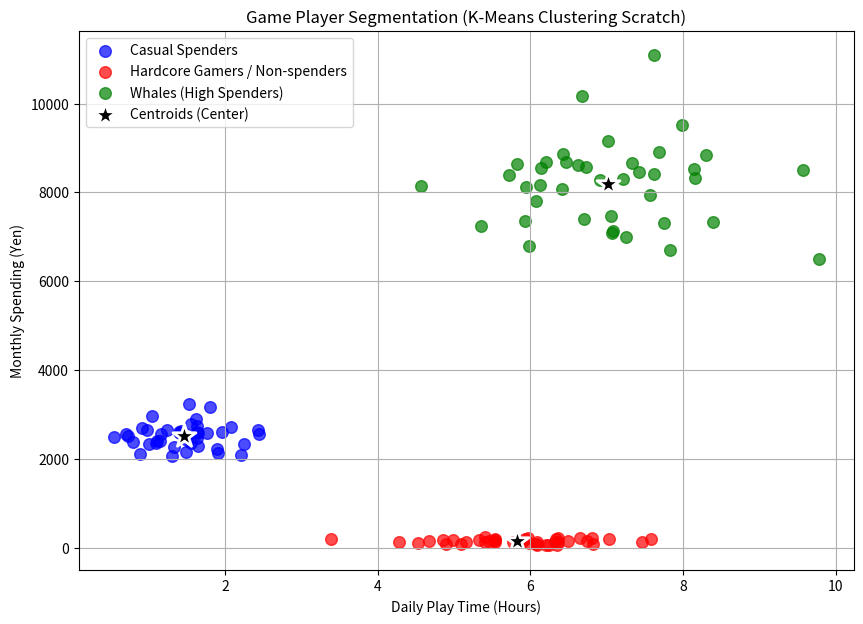

Recreate this plot in Python. (Note: this script raises an exception after producing the figure.)
import numpy as np
import matplotlib.pyplot as plt

class KMeansScratch:
    def __init__(self, k=3, max_iters=100):
        self.k = k                  # クラスタ数 (グループ数)
        self.max_iters = max_iters  # 最大繰り返し回数
        self.centroids = None       # 各クラスタの重心の位置 (k, 特徴量数)
        self.labels = None          # 各データ点が所属するクラスタのインデックス

    def _euclidean_distance(self, x1, x2):
        # 2点間のユークリッド距離を計算
        return np.sqrt(np.sum((x1 - x2) ** 2))

    def fit(self, X):
        self.n_samples, self.n_features = X.shape

        # 1. 重心 (centroids) の初期化: データの中からランダムに K 個を選択
        np.random.seed(42)
        random_idxs = np.random.choice(self.n_samples, self.k, replace=False)
        self.centroids = X[random_idxs]

        for _ in range(self.max_iters):
            # 2. 各データ点を「最も近い重心」のクラスタに割り当て
            old_centroids = self.centroids.copy()
            self.labels = self._assign_clusters(X)

            # 3. 新しい重心を、各クラスタに属するデータの平均値として再計算
            self.centroids = self._update_centroids(X)

            # もし重心が1ミリも動かなくなったら、完全に収束したとみなしてループを終了
            if np.all(old_centroids == self.centroids):
                break

    def _assign_clusters(self, X):
        labels = np.zeros(self.n_samples, dtype=int)
        for i, x in enumerate(X):
            # 各重心との距離を計算し、最も距離が短い重心のインデックスを取得
            distances = [self._euclidean_distance(x, centroid) for centroid in self.centroids]
            labels[i] = np.argmin(distances)
        return labels

    def _update_centroids(self, X):
        centroids = np.zeros((self.k, self.n_features))
        for idx in range(self.k):
            # クラスタ idx に属するすべてのデータを抽出
            cluster_data = X[self.labels == idx]
            if len(cluster_data) > 0:
                # 平均値を新しい重心の位置にする
                centroids[idx] = np.mean(cluster_data, axis=0)
            else:
                # 万が一データが1つも属さなかったクラスタは、元の位置のままにする
                centroids[idx] = self.centroids[idx]
        return centroids

    def predict(self, X):
        # 新しいデータに対して、最も近い重心のクラスタを判定
        return self._assign_clusters(X)

def generate_player_data():
    # 3つの異なるタイプのゲームプレイヤーのデータを生成します (合計120人)
    np.random.seed(42)

    # グループA: 無課金ヘビーユーザー (プレイ時間長く、課金はほぼ0)
    # 平均プレイ時間: 6時間, 平均課金: 150円
    group_a = np.random.normal(loc=[6.0, 150.0], scale=[1.0, 50.0], size=(40, 2))

    # グループB: 重課金ライトユーザー (プレイ時間短く、課金は多め)
    # 平均プレイ時間: 1.5時間, 平均課金: 2500円
    group_b = np.random.normal(loc=[1.5, 2500.0], scale=[0.5, 300.0], size=(40, 2))

    # グループC: 廃課金トッププレイヤー (プレイ時間長く、課金も非常に多い)
    # 平均プレイ時間: 7.0時間, 平均課金: 8000円
    group_c = np.random.normal(loc=[7.0, 8000.0], scale=[1.2, 800.0], size=(40, 2))

    # すべてのデータを結合
    X = np.vstack((group_a, group_b, group_c))

    # 課金額がマイナスにならないようにガード
    X[:, 1] = np.clip(X[:, 1], 0, None)

    return X

if __name__ == "__main__":
    X_raw = generate_player_data()

    # スケールが「時間 (0〜10)」と「円 (0〜10000)」で全く異なるため、
    # 距離計算が課金額に支配されないよう、ここでも「標準化」を適用します！
    X_mean, X_std = X_raw.mean(axis=0), X_raw.std(axis=0)
    X = (X_raw - X_mean) / X_std

    # K-Meansモデルの作成 (プレイヤーのクラスタ数を 3 に設定)
    model = KMeansScratch(k=3)
    model.fit(X)

    # 結果のプロット
    plt.figure(figsize=(10, 7))

    # 各クラスタを色分けして散布図に描画 (元のスケールに戻してプロットするので非常に見やすい！)
    colors = ["blue", "red", "green"]
    cluster_names = {
        0: "Casual Spenders",
        1: "Hardcore Gamers / Non-spenders",
        2: "Whales (High Spenders)"
    }

    for idx in range(model.k):
        cluster_data = X_raw[model.labels == idx]
        plt.scatter(cluster_data[:, 0], cluster_data[:, 1],
                    color=colors[idx], label=cluster_names[idx], s=70, alpha=0.7)

    # 重心 (Centroids) の位置も元のスケールに逆変換して星マークでプロット！
    centroids_raw = model.centroids * X_std + X_mean
    plt.scatter(centroids_raw[:, 0], centroids_raw[:, 1],
                color="black", marker="*", s=300, edgecolor="white", linewidth=2, label="Centroids (Center)")

    plt.title("Game Player Segmentation (K-Means Clustering Scratch)")
    plt.xlabel("Daily Play Time (Hours)")
    plt.ylabel("Monthly Spending (Yen)")
    plt.grid(True)
    plt.legend()
    plt.savefig("05_kmeans/player_segmentation.png")
    print("クラスタリング結果を '05_kmeans/player_segmentation.png' に保存しました！")
